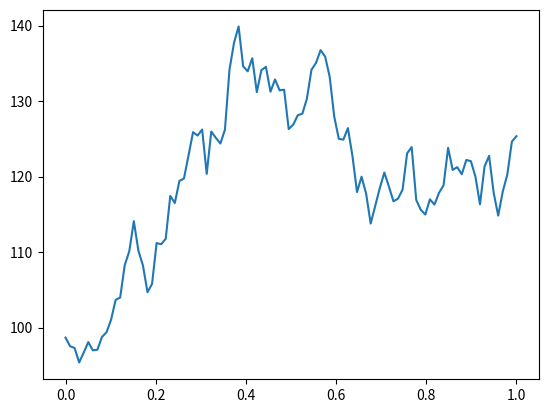

The matplotlib source for this figure:
# -*- coding: utf-8 -*-
"""
Created on Sat Jul 11 20:10:30 2020

[redacted]

Simple Delta-Hedge algorithm for portfolio of a single option
"""

import matplotlib.pyplot as plt
import numpy as np

def GBM_sim(S, mu, T, sigma, N):
    '''
    Simulates a single path of Geometric Brownian Motion
    
    Args:
        S - initial path value
        mu - mean parameter
        T - time parameter
        sigma - volatility parameter
        N - number of steps in the path
    '''
    dt = T/N
    W = np.random.standard_normal(size=N)
    W = np.cumsum(W)*np.sqrt(dt)
    t = np.linspace(0, T, N)
    S = S*np.exp((mu - 0.5*sigma**2)*t + sigma*W)
    return S,t


path = GBM_sim(100,0.05,1.0,0.25,100);plt.plot(path[1], path[0])

































































